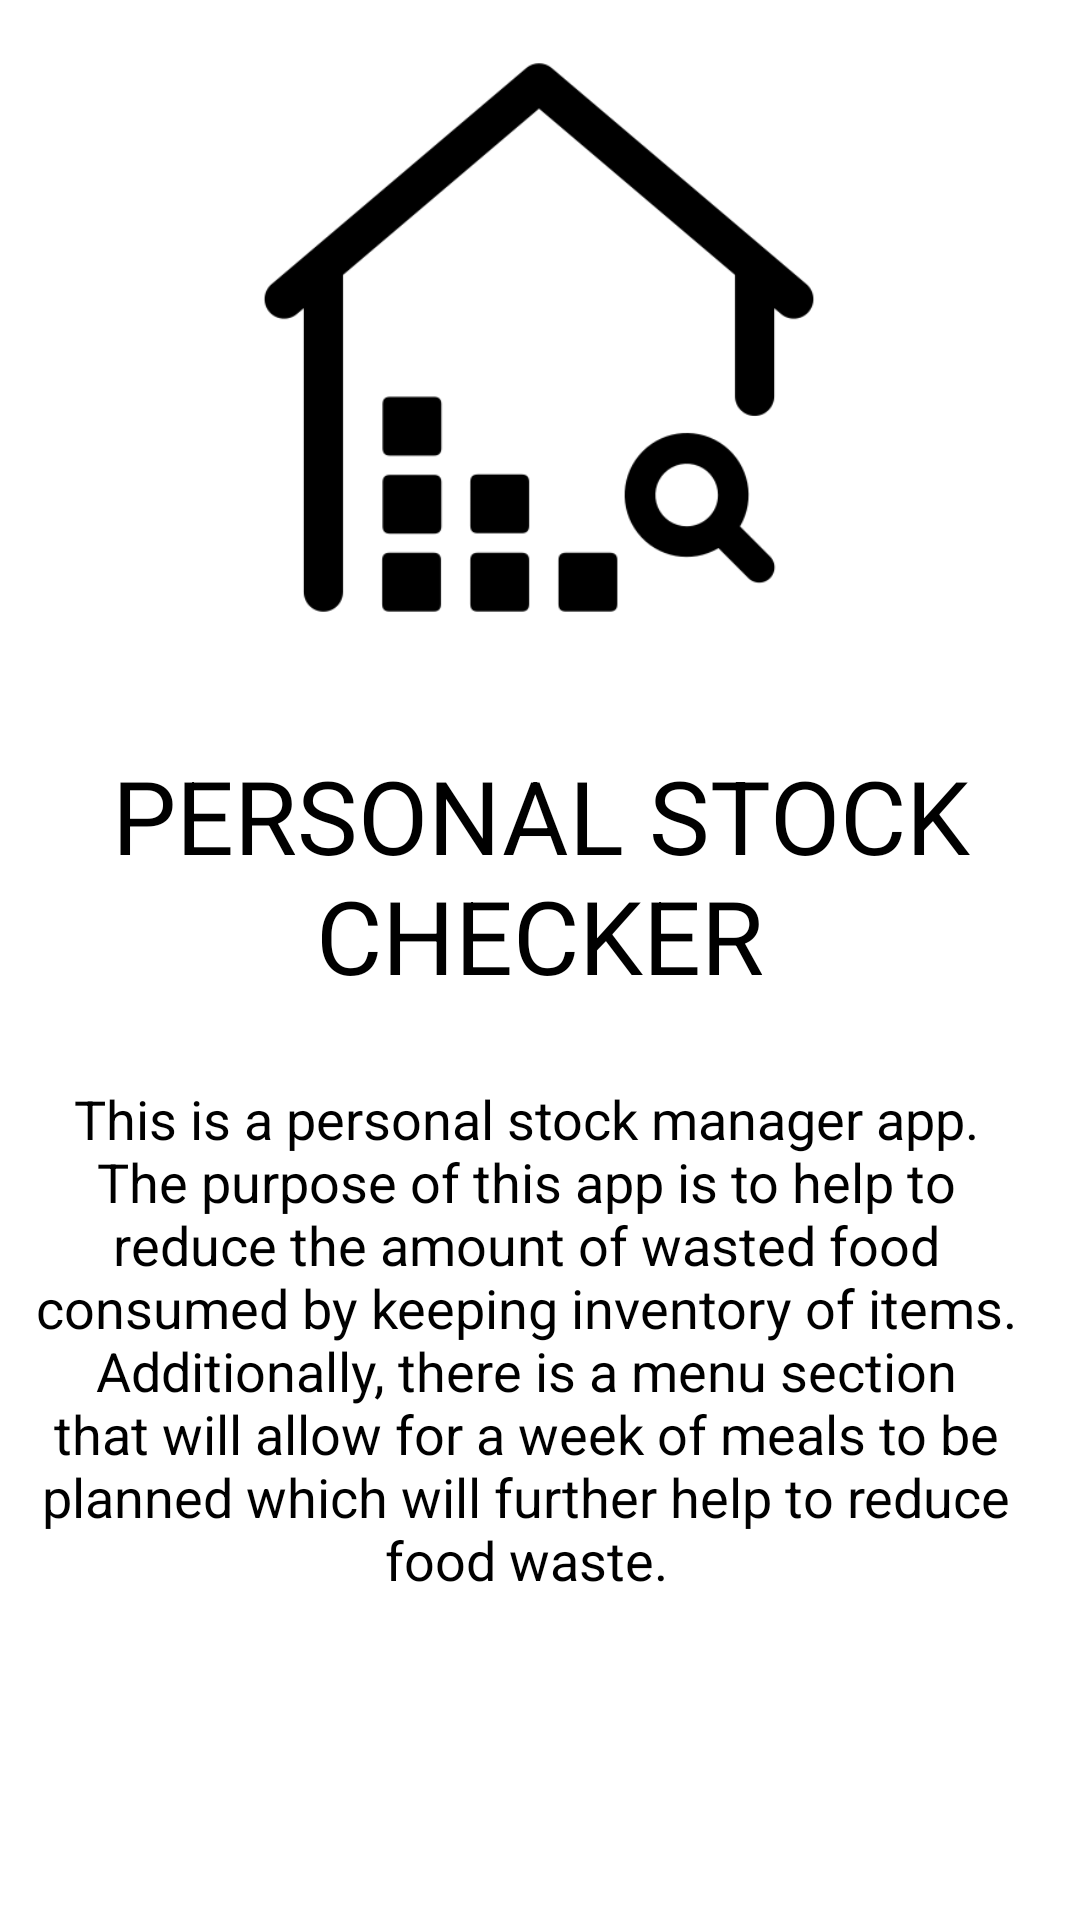

Here is an Android app screen rendered from its layout file. Give the layout XML and the strings, colors and styles it references.
<!-- AndroidManifest.xml: application theme Theme.MyApplication -->
<!-- res/layout/fragment_home.xml -->
<?xml version="1.0" encoding="utf-8"?>
<androidx.constraintlayout.widget.ConstraintLayout xmlns:android="http://schemas.android.com/apk/res/android"
    xmlns:app="http://schemas.android.com/apk/res-auto"
    xmlns:tools="http://schemas.android.com/tools"
    android:id="@+id/frameLayout"
    android:layout_width="match_parent"
    android:layout_height="match_parent"
    android:background="@color/white"
    tools:context=".Fragments.HomeFragment">


    <ImageView
        android:id="@+id/imageView2"
        android:layout_width="222dp"
        android:layout_height="209dp"
        android:layout_marginStart="141dp"
        android:layout_marginTop="8dp"
        android:layout_marginEnd="142dp"
        android:layout_marginBottom="32dp"
        android:src="@drawable/stock"
        app:layout_constraintBottom_toTopOf="@+id/home_title"
        app:layout_constraintEnd_toEndOf="parent"
        app:layout_constraintStart_toStartOf="parent"
        app:layout_constraintTop_toTopOf="parent" />

    <TextView
        android:id="@+id/home_title"
        android:layout_width="wrap_content"
        android:layout_height="wrap_content"
        android:layout_marginBottom="24dp"
        android:text="@string/title"
        android:textAlignment="center"
        android:textAllCaps="true"
        android:textAppearance="@style/TextAppearance.AppCompat.Display1"
        android:textColor="#000000"
        app:layout_constraintBottom_toTopOf="@+id/home_desc"
        app:layout_constraintEnd_toEndOf="parent"
        app:layout_constraintStart_toStartOf="parent"
        app:layout_constraintTop_toBottomOf="@+id/imageView2" />

    <TextView
        android:id="@+id/home_desc"
        android:layout_width="333dp"
        android:layout_height="224dp"
        android:layout_marginStart="33dp"
        android:layout_marginEnd="42dp"
        android:foregroundGravity="center_vertical|center"
        android:gravity="center_vertical"
        android:text="@string/desc"
        android:textAlignment="center"
        android:textAllCaps="false"
        android:textAppearance="@style/TextAppearance.AppCompat.Medium"
        android:textColor="#000000"
        app:layout_constraintEnd_toEndOf="parent"
        app:layout_constraintStart_toStartOf="parent"
        app:layout_constraintTop_toBottomOf="@+id/home_title" />

</androidx.constraintlayout.widget.ConstraintLayout>
<!-- resources referenced by this layout -->
<resources>
  <color name="white">#FFFFFFFF</color>
  <!-- drawable stock: png bitmap (drawable, 11025 bytes) -->
  <string name="desc">This is a personal stock manager app. The purpose of this app
      is to help to reduce the amount of wasted food consumed by keeping inventory of items.
      Additionally, there is a menu section that will allow for a week of meals to be planned which
      will further help to reduce food waste.</string>
  <string name="title">Personal Stock Checker</string>
  <style name="Theme.MyApplication" parent="Base.Theme.MyApplication" />
  <style name="Base.Theme.MyApplication" parent="Theme.Material3.DayNight.NoActionBar">
          
          
  
          <item name="colorPrimaryDark">@color/black</item>
  
  
      </style>
  <color name="black">#FF000000</color>
</resources>
